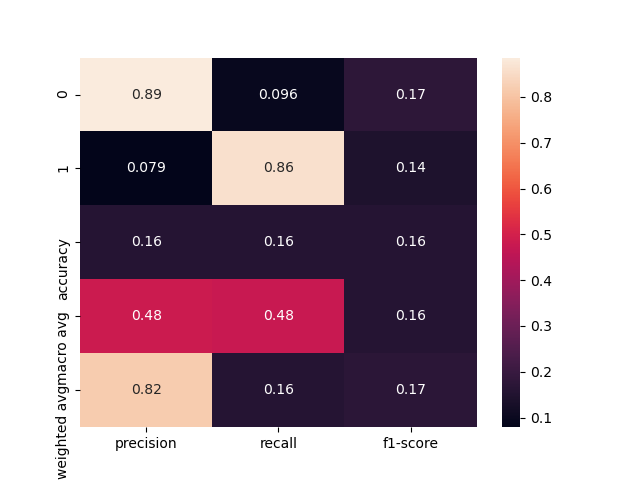

Source data for this figure (header and first rows):
, precision, recall, f1-score, support
0, 0.8857, 0.09627, 0.1737, 322.0
1, 0.07911, 0.8621, 0.1449, 29.0
accuracy, 0.1595, 0.1595, 0.1595, 0.1595
macro avg, 0.4824, 0.4792, 0.1593, 351.0
weighted avg, 0.8191, 0.1595, 0.1713, 351.0
